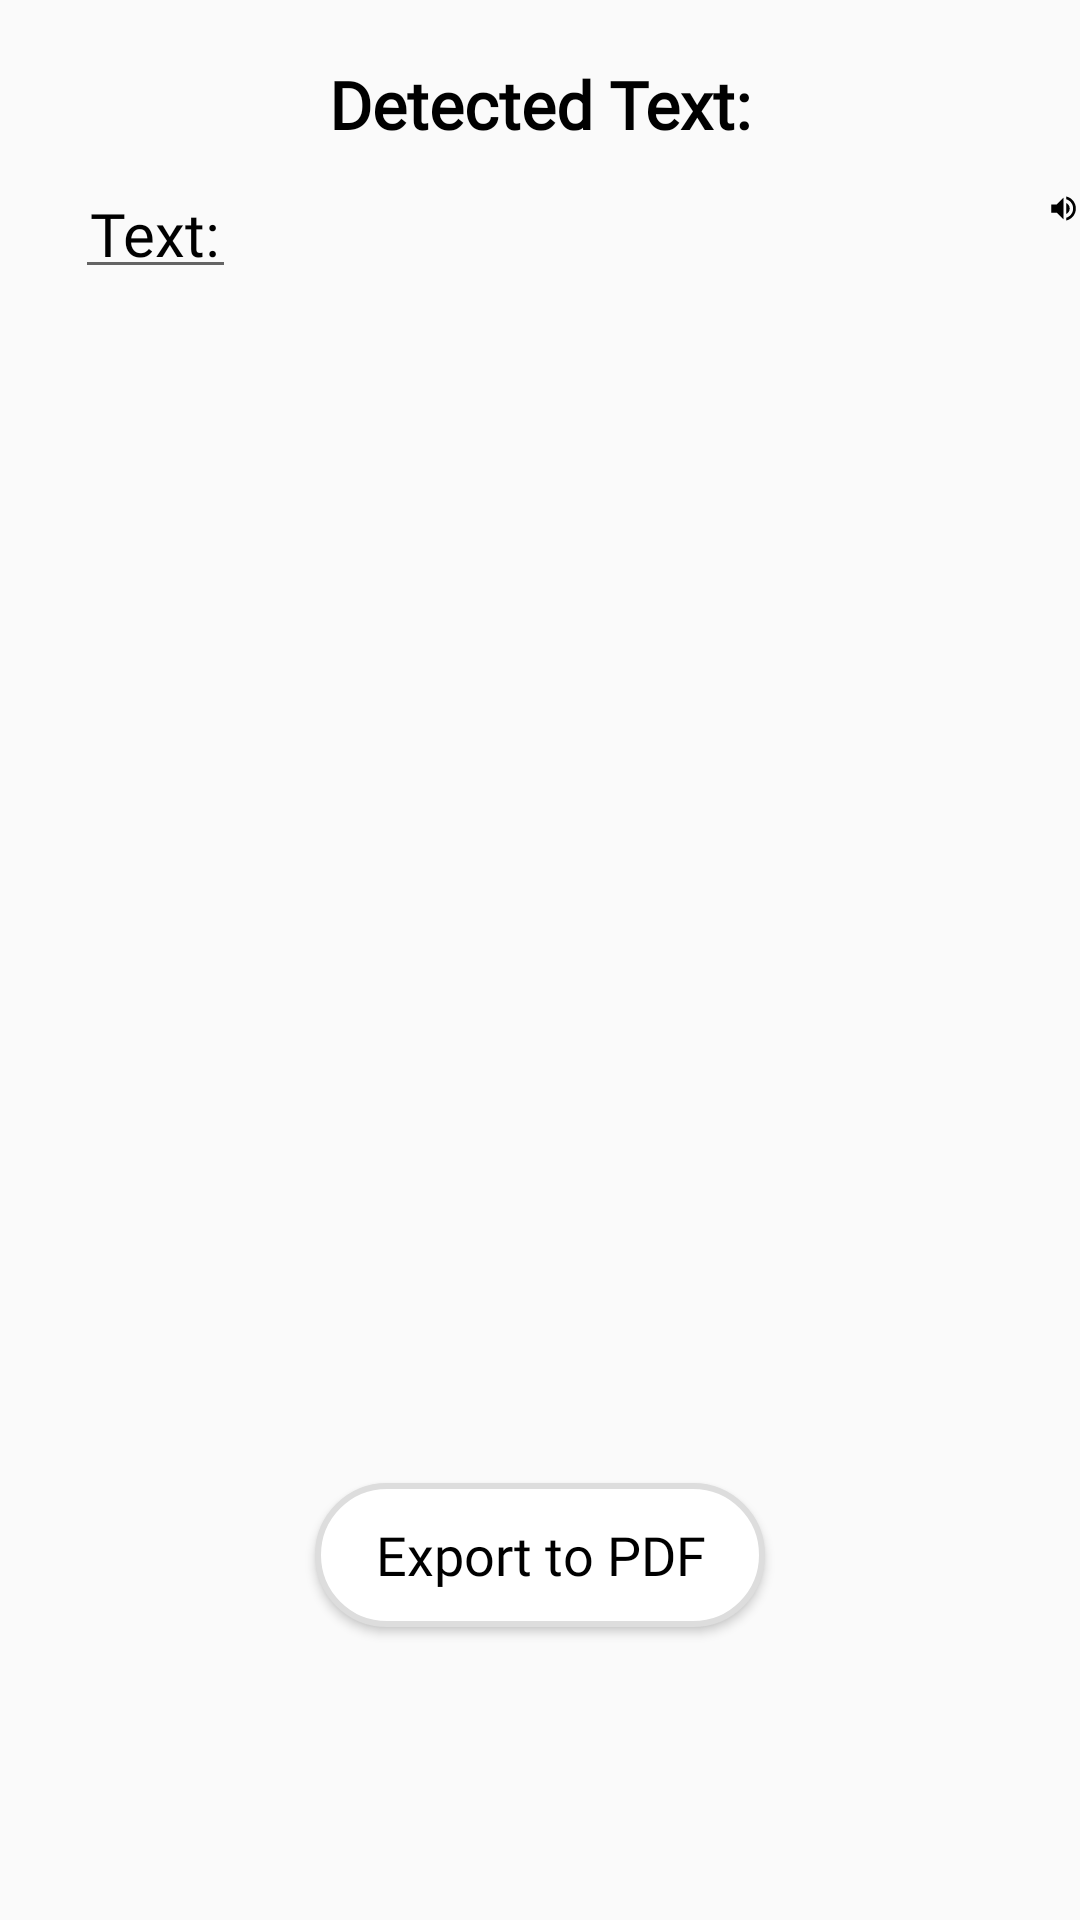

This screen was rendered from an Android layout file. Write that file and the resources it references.
<!-- AndroidManifest.xml: application theme AppTheme -->
<!-- res/layout/fragment_scan_text.xml -->
<?xml version="1.0" encoding="utf-8"?>
<RelativeLayout xmlns:android="http://schemas.android.com/apk/res/android"
    xmlns:app="http://schemas.android.com/apk/res-auto"
    xmlns:tools="http://schemas.android.com/tools"
    android:layout_width="match_parent"
    android:layout_height="match_parent">

    <TextView
        android:id="@+id/detectedTextTitle"
        android:layout_width="wrap_content"
        android:layout_height="wrap_content"
        android:layout_centerHorizontal="true"
        android:layout_marginTop="20dp"
        android:text="Detected Text:"
        android:textColor="@android:color/black"
        android:textSize="22sp"
        android:textStyle="bold"
        app:fontFamily="@font/raleway_bold" />

    <ScrollView
        android:id="@+id/detectedTextScrollView"
        android:layout_width="329dp"
        android:layout_height="400dp"
        android:layout_below="@+id/detectedTextTitle"
        android:layout_marginLeft="20dp"
        android:layout_marginTop="5dp"
        android:layout_marginBottom="20dp"
        android:paddingLeft="5dp"
        android:paddingTop="5dp"
        android:paddingRight="5dp"
        android:paddingBottom="5dp">

        <LinearLayout
            android:id="@+id/detectedTextLayout"
            android:layout_width="match_parent"
            android:layout_height="wrap_content"
            android:orientation="vertical">

            <EditText
                android:id="@+id/detectedTextContent"
                android:layout_width="wrap_content"
                android:layout_height="wrap_content"
                android:padding="5dp"
                android:text="Text:"
                android:textColor="@android:color/black"
                android:textSize="20sp"
                app:fontFamily="@font/open_sans" />
        </LinearLayout>

    </ScrollView>

    <LinearLayout
        android:layout_width="wrap_content"
        android:layout_height="wrap_content"
        android:layout_toRightOf="@id/detectedTextScrollView"
        android:layout_below="@+id/detectedTextTitle"
        android:layout_marginTop="5dp">

        <ImageView
            android:id="@+id/voiceDetectedTextBtn"
            android:layout_width="match_parent"
            android:layout_height="wrap_content"
            android:layout_alignLeft="@+id/detectedTextScrollView"
            android:layout_gravity="right|end|top"
            android:src="@drawable/ic_volume_up_black" />

    </LinearLayout>

    <Button
        android:id="@+id/exportToPDFBtn"
        android:layout_width="wrap_content"
        android:layout_height="wrap_content"
        android:layout_below="@id/detectedTextScrollView"
        android:layout_centerInParent="true"
        android:layout_marginTop="20dp"
        android:layout_marginBottom="10dp"
        android:background="@drawable/white_background_button"
        android:fontFamily="@font/open_sans_bold"
        android:paddingLeft="20dp"
        android:paddingRight="20dp"
        android:text="Export to PDF"
        android:textAllCaps="false"
        android:textColor="@android:color/black"
        android:textSize="18sp" />
</RelativeLayout>
<!-- resources referenced by this layout -->
<resources>
  <!-- drawable ic_volume_up_black (drawable) -->
  <vector android:height="30dp" android:viewportHeight="24.0"
      android:viewportWidth="24.0" android:width="30dp" xmlns:android="http://schemas.android.com/apk/res/android">
      <path android:fillColor="#FF000000" android:pathData="M3,9v6h4l5,5L12,4L7,9L3,9zM16.5,12c0,-1.77 -1.02,-3.29 -2.5,-4.03v8.05c1.48,-0.73 2.5,-2.25 2.5,-4.02zM14,3.23v2.06c2.89,0.86 5,3.54 5,6.71s-2.11,5.85 -5,6.71v2.06c4.01,-0.91 7,-4.49 7,-8.77s-2.99,-7.86 -7,-8.77z"/>
  </vector>
  <!-- drawable white_background_button (drawable) -->
  <?xml version="1.0" encoding="utf-8"?>
  <shape xmlns:android="http://schemas.android.com/apk/res/android">
      android:shape="rectangle" >
      <stroke
          android:width="2dp"
          android:color="#dddddd"/>
      <corners
          android:radius="25dp"
          />
  
      <padding
          android:bottom="2dp"
          android:left="2dp"
          android:right="2dp"
          android:top="2dp" />
  
      <solid android:color="#FFFFFF" />
  
  </shape>
  <style name="AppTheme" parent="Theme.AppCompat.Light.NoActionBar">
          
          <item name="colorPrimary">@color/colorPrimary</item>
          <item name="colorPrimaryDark">@color/colorPrimaryDark</item>
          <item name="colorAccent">@color/colorAccent</item>
      </style>
  <color name="colorPrimary">#FFFFFF</color>
  <color name="colorPrimaryDark">#8F8F8F</color>
  <color name="colorAccent">#00cdac</color>
</resources>
